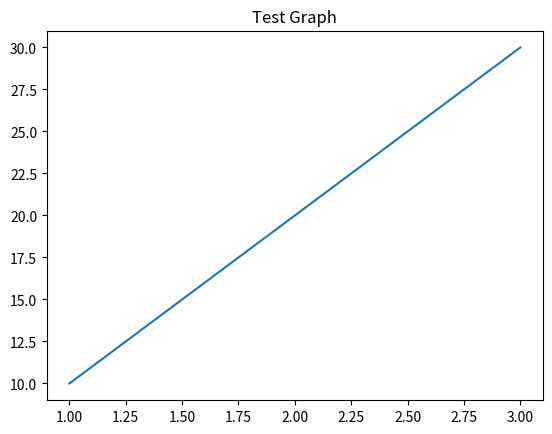

Recreate this plot in Python.
import matplotlib.pyplot as plt
import os

os.makedirs("reports", exist_ok=True)

plt.plot([1, 2, 3], [10, 20, 30])
plt.title("Test Graph")

plt.savefig("reports/test_graph.png")

print("Graph saved in reports folder")
